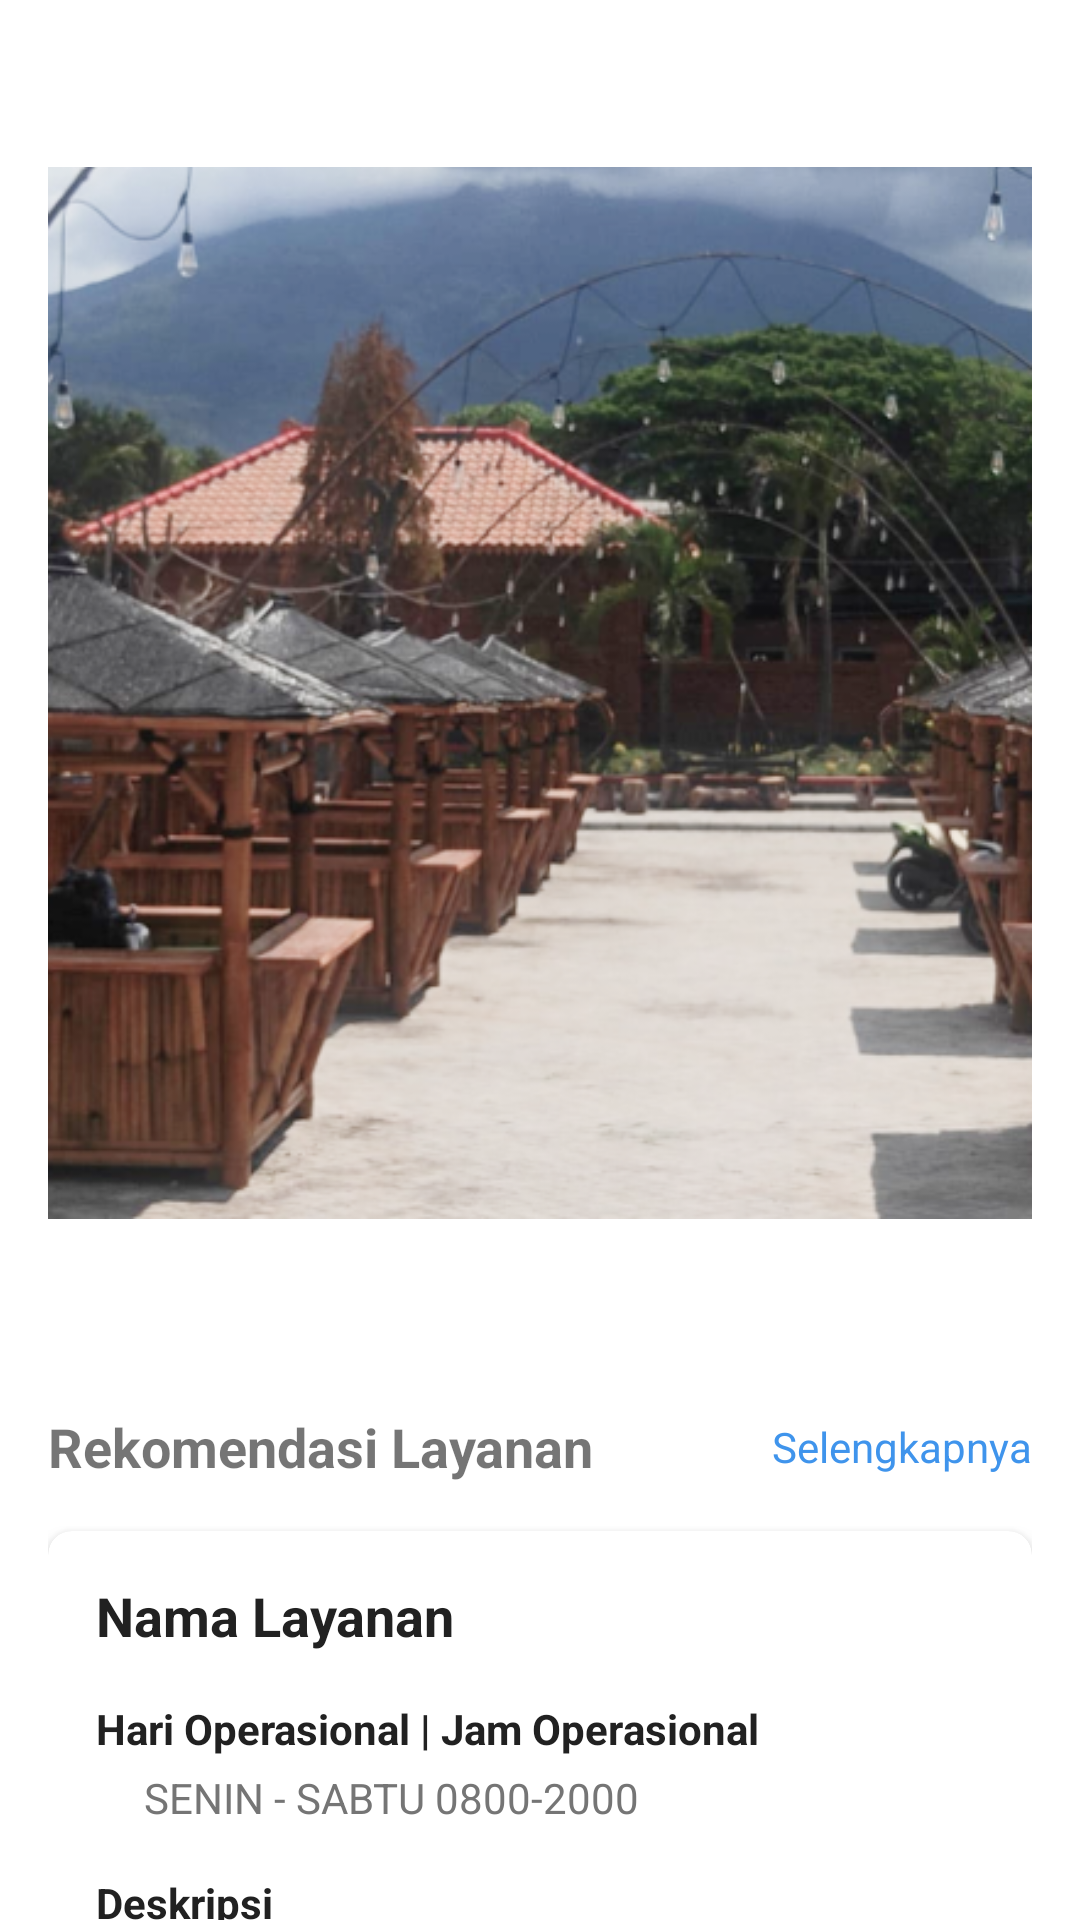

This screen was rendered from an Android layout file. Write that file and the resources it references.
<!-- AndroidManifest.xml: application theme Theme.SiWANGAN -->
<!-- res/layout/spot_description.xml -->
<?xml version="1.0" encoding="utf-8"?>
<androidx.core.widget.NestedScrollView
    xmlns:android="http://schemas.android.com/apk/res/android"
    xmlns:app="http://schemas.android.com/apk/res-auto"
    android:layout_width="match_parent"
    android:layout_height="match_parent"
    android:background="@color/white">

    <androidx.constraintlayout.widget.ConstraintLayout
        android:layout_width="match_parent"
        android:layout_height="match_parent"
        android:padding="16dp">

        
        <androidx.constraintlayout.widget.ConstraintLayout
            android:id="@+id/sliderContainer"
            android:layout_width="match_parent"
            android:layout_height="wrap_content"
            android:orientation="vertical">

            <ImageView
                android:orientation="vertical"
                android:layout_width="match_parent"
                android:layout_height="wrap_content"
                android:src="@drawable/ic_background"/>

            <androidx.viewpager2.widget.ViewPager2
                android:id="@+id/viewPager"
                android:layout_width="match_parent"
                android:layout_height="200dp"
                app:layout_constraintTop_toTopOf="parent" />

            <LinearLayout
                android:id="@+id/sliderIndicators"
                android:layout_width="wrap_content"
                android:layout_height="wrap_content"
                android:orientation="horizontal"
                android:layout_marginBottom="16dp"
                app:layout_constraintBottom_toBottomOf="@id/viewPager"
                app:layout_constraintStart_toStartOf="parent"
                app:layout_constraintEnd_toEndOf="parent" />
        </androidx.constraintlayout.widget.ConstraintLayout>

        
        <TextView
            android:id="@+id/recommendationTitle"
            android:layout_width="wrap_content"
            android:layout_height="wrap_content"
            android:layout_marginTop="24dp"
            android:text="Rekomendasi Layanan"
            android:textStyle="bold"
            android:textSize="18sp"
            app:layout_constraintStart_toStartOf="parent"
            app:layout_constraintTop_toBottomOf="@id/sliderContainer" />

        <TextView
            android:id="@+id/seeMoreText"
            android:layout_width="wrap_content"
            android:layout_height="wrap_content"
            android:text="Selengkapnya"
            android:textColor="@color/light_blue"
            app:layout_constraintEnd_toEndOf="parent"
            app:layout_constraintTop_toTopOf="@id/recommendationTitle"
            app:layout_constraintBottom_toBottomOf="@id/recommendationTitle" />

        
        <include
            android:id="@+id/serviceDetails"
            layout="@layout/service_detail"
            android:layout_width="match_parent"
            android:layout_height="wrap_content"
            android:layout_marginTop="16dp"
            app:layout_constraintTop_toBottomOf="@id/recommendationTitle" />

    </androidx.constraintlayout.widget.ConstraintLayout>
</androidx.core.widget.NestedScrollView>
<!-- res/layout/service_detail.xml (included above) -->
<?xml version="1.0" encoding="utf-8"?>
<androidx.cardview.widget.CardView
    xmlns:android="http://schemas.android.com/apk/res/android"
    xmlns:app="http://schemas.android.com/apk/res-auto"
    android:layout_width="match_parent"
    android:layout_height="wrap_content"
    android:layout_margin="8dp"
    app:cardCornerRadius="8dp"
    app:cardElevation="4dp">

    <LinearLayout
        android:layout_width="match_parent"
        android:layout_height="wrap_content"
        android:orientation="vertical"
        android:padding="16dp">

        
        <TextView
            android:id="@+id/serviceName"
            android:layout_width="match_parent"
            android:layout_height="wrap_content"
            android:text="Nama Layanan"
            android:textStyle="bold"
            android:textSize="18sp"
            android:textColor="@color/textPrimary"
            android:layout_marginBottom="16dp"/>

        
        <LinearLayout
            android:layout_width="match_parent"
            android:layout_height="wrap_content"
            android:orientation="vertical"
            android:layout_marginBottom="16dp">

            <TextView
                android:layout_width="wrap_content"
                android:layout_height="wrap_content"
                android:text="Hari Operasional | Jam Operasional"
                android:textStyle="bold"
                android:textColor="@color/textPrimary"/>

            <TextView
                android:id="@+id/operatingHours"
                android:layout_width="wrap_content"
                android:layout_height="wrap_content"
                android:layout_marginStart="16dp"
                android:layout_marginTop="4dp"
                android:text="SENIN - SABTU 0800-2000"
                android:textColor="@color/textSecondary"/>
        </LinearLayout>

        
        <TextView
            android:layout_width="match_parent"
            android:layout_height="wrap_content"
            android:text="Deskripsi"
            android:textStyle="bold"
            android:textColor="@color/textPrimary"
            android:layout_marginBottom="8dp"/>

        <TextView
            android:id="@+id/description1"
            android:layout_width="match_parent"
            android:layout_height="wrap_content"
            android:layout_marginStart="16dp"
            android:text="Lorem ipsum dolor sit amet, consectetur adipiscing elit. Nam condimentum ornare est vitae ac. Sagittis hendrerit."
            android:textColor="@color/textSecondary"
            android:layout_marginBottom="8dp"/>

        <TextView
            android:id="@+id/description2"
            android:layout_width="match_parent"
            android:layout_height="wrap_content"
            android:layout_marginStart="16dp"
            android:text="In parturient montes, nascetur ridiculus mus."
            android:textColor="@color/textSecondary"
            android:layout_marginBottom="8dp"/>

        <TextView
            android:id="@+id/description3"
            android:layout_width="match_parent"
            android:layout_height="wrap_content"
            android:layout_marginStart="16dp"
            android:text="Nunc tempor urna."
            android:textColor="@color/textSecondary"/>

    </LinearLayout>

</androidx.cardview.widget.CardView>
<!-- resources referenced by this layout -->
<resources>
  <color name="light_blue">#3F94EC</color>
  <color name="textPrimary">#212121</color>
  <color name="textSecondary">#757575</color>
  <color name="white">#FFFFFFFF</color>
  <!-- drawable ic_background: png bitmap (drawable, 281371 bytes) -->
  <style name="Theme.SiWANGAN" parent="Theme.AppCompat.Light.NoActionBar">
          <item name="android:statusBarColor">@color/transparant</item>
      </style>
  <color name="transparant">#00FFFFFF</color>
</resources>
